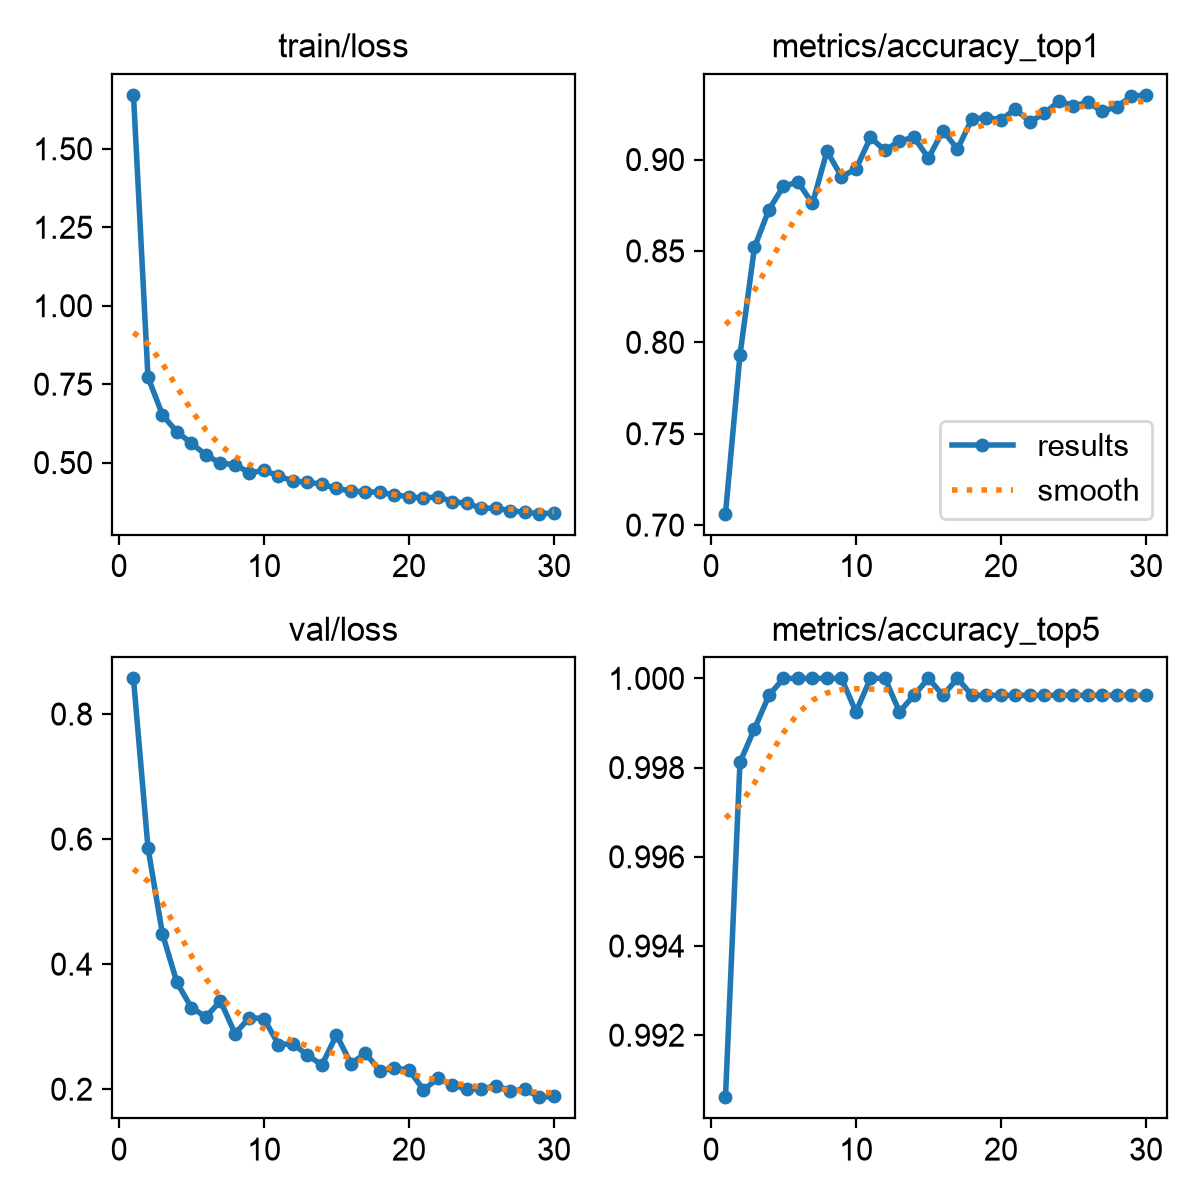

Source data for this figure (header and first rows):
epoch, time, train/loss, metrics/accuracy_top1, metrics/accuracy_top5, val/loss, lr/pg0, lr/pg1, lr/pg2
1, 38.45, 1.672, 0.7062, 0.9906, 0.857, 0.0002537, 0.0002537, 0.0002537
2, 73.85, 0.7728, 0.793, 0.9981, 0.586, 0.0004932, 0.0004932, 0.0004932
3, 108.8, 0.6519, 0.852, 0.9989, 0.4481, 0.0007158, 0.0007158, 0.0007158
4, 147.3, 0.5977, 0.8727, 0.9996, 0.3707, 0.0006929, 0.0006929, 0.0006929
5, 181.7, 0.5617, 0.8854, 1, 0.3302, 0.0006675, 0.0006675, 0.0006675
6, 216.1, 0.524, 0.8877, 1, 0.3157, 0.0006421, 0.0006421, 0.0006421
7, 252.3, 0.4979, 0.876, 1, 0.3411, 0.0006167, 0.0006167, 0.0006167
8, 286.7, 0.4939, 0.9046, 1, 0.2889, 0.0005914, 0.0005914, 0.0005914
9, 320, 0.4674, 0.8907, 1, 0.3143, 0.000566, 0.000566, 0.000566
10, 352.9, 0.475, 0.8948, 0.9992, 0.313, 0.0005406, 0.0005406, 0.0005406
11, 386.2, 0.4581, 0.9121, 1, 0.2714, 0.0005152, 0.0005152, 0.0005152
12, 420, 0.4404, 0.905, 1, 0.2726, 0.0004899, 0.0004899, 0.0004899
13, 456.1, 0.4378, 0.9102, 0.9992, 0.2542, 0.0004645, 0.0004645, 0.0004645
14, 502.5, 0.431, 0.9121, 0.9996, 0.2389, 0.0004391, 0.0004391, 0.0004391
15, 545.3, 0.4175, 0.9008, 1, 0.2867, 0.0004137, 0.0004137, 0.0004137
16, 586.3, 0.4094, 0.9159, 0.9996, 0.2408, 0.0003883, 0.0003883, 0.0003883
17, 626.1, 0.4067, 0.9057, 1, 0.2573, 0.000363, 0.000363, 0.000363
18, 666.6, 0.4061, 0.9222, 0.9996, 0.2294, 0.0003376, 0.0003376, 0.0003376
19, 705.7, 0.3966, 0.923, 0.9996, 0.2338, 0.0003122, 0.0003122, 0.0003122
20, 744.5, 0.3918, 0.9219, 0.9996, 0.2309, 0.0002868, 0.0002868, 0.0002868
21, 783.8, 0.3865, 0.9275, 0.9996, 0.199, 0.0002615, 0.0002615, 0.0002615
22, 821.8, 0.3915, 0.9207, 0.9996, 0.2172, 0.0002361, 0.0002361, 0.0002361
23, 859.3, 0.3759, 0.9252, 0.9996, 0.2066, 0.0002107, 0.0002107, 0.0002107
24, 896, 0.3699, 0.932, 0.9996, 0.2002, 0.0001853, 0.0001853, 0.0001853
25, 932.7, 0.3542, 0.9294, 0.9996, 0.2004, 0.00016, 0.00016, 0.00016
26, 969.6, 0.3552, 0.9313, 0.9996, 0.2056, 0.0001346, 0.0001346, 0.0001346
27, 1006, 0.3463, 0.9264, 0.9996, 0.1973, 0.0001092, 0.0001092, 0.0001092
28, 1043, 0.3421, 0.929, 0.9996, 0.1996, 8.3821e-05, 8.3821e-05, 8.3821e-05
29, 1081, 0.3372, 0.9346, 0.9996, 0.1872, 5.8444e-05, 5.8444e-05, 5.8444e-05
30, 1123, 0.3387, 0.9354, 0.9996, 0.1883, 3.3067e-05, 3.3067e-05, 3.3067e-05
